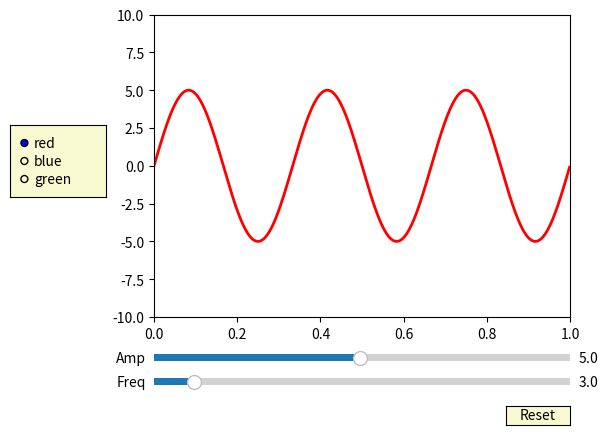

Write the Python code that produced this figure.
from numpy import pi, sin
import numpy as np
import matplotlib.pyplot as plt
from matplotlib.widgets import Slider, Button, RadioButtons

def signal(amp, freq):
    return amp * sin(2 * pi * freq * t)

axis_color = 'lightgoldenrodyellow'

fig = plt.figure()
ax = fig.add_subplot(111)

# Adjust the subplots region to leave some space for the sliders and buttons
fig.subplots_adjust(left=0.25, bottom=0.25)

t = np.arange(0.0, 1.0, 0.001)
amp_0 = 5
freq_0 = 3

# Draw the initial plot
# The 'line' variable is used for modifying the line later
[line] = ax.plot(t, signal(amp_0, freq_0), linewidth=2, color='red')
ax.set_xlim([0, 1])
ax.set_ylim([-10, 10])

# Add two sliders for tweaking the parameters

# Define an axes area and draw a slider in it
amp_slider_ax  = fig.add_axes([0.25, 0.15, 0.65, 0.03], facecolor=axis_color)
amp_slider = Slider(amp_slider_ax, 'Amp', 0.1, 10.0, valinit=amp_0)

# Draw another slider
freq_slider_ax = fig.add_axes([0.25, 0.1, 0.65, 0.03], facecolor=axis_color)
freq_slider = Slider(freq_slider_ax, 'Freq', 0.1, 30.0, valinit=freq_0)

# Define an action for modifying the line when any slider's value changes
def sliders_on_changed(val):
    line.set_ydata(signal(amp_slider.val, freq_slider.val))
    fig.canvas.draw_idle()
amp_slider.on_changed(sliders_on_changed)
freq_slider.on_changed(sliders_on_changed)

# Add a button for resetting the parameters
reset_button_ax = fig.add_axes([0.8, 0.025, 0.1, 0.04])
reset_button = Button(reset_button_ax, 'Reset', color=axis_color, hovercolor='0.975')
def reset_button_on_clicked(mouse_event):
    freq_slider.reset()
    amp_slider.reset()
reset_button.on_clicked(reset_button_on_clicked)

# Add a set of radio buttons for changing color
color_radios_ax = fig.add_axes([0.025, 0.5, 0.15, 0.15], facecolor=axis_color)
color_radios = RadioButtons(color_radios_ax, ('red', 'blue', 'green'), active=0)
def color_radios_on_clicked(label):
    line.set_color(label)
    fig.canvas.draw_idle()
color_radios.on_clicked(color_radios_on_clicked)

plt.show()
